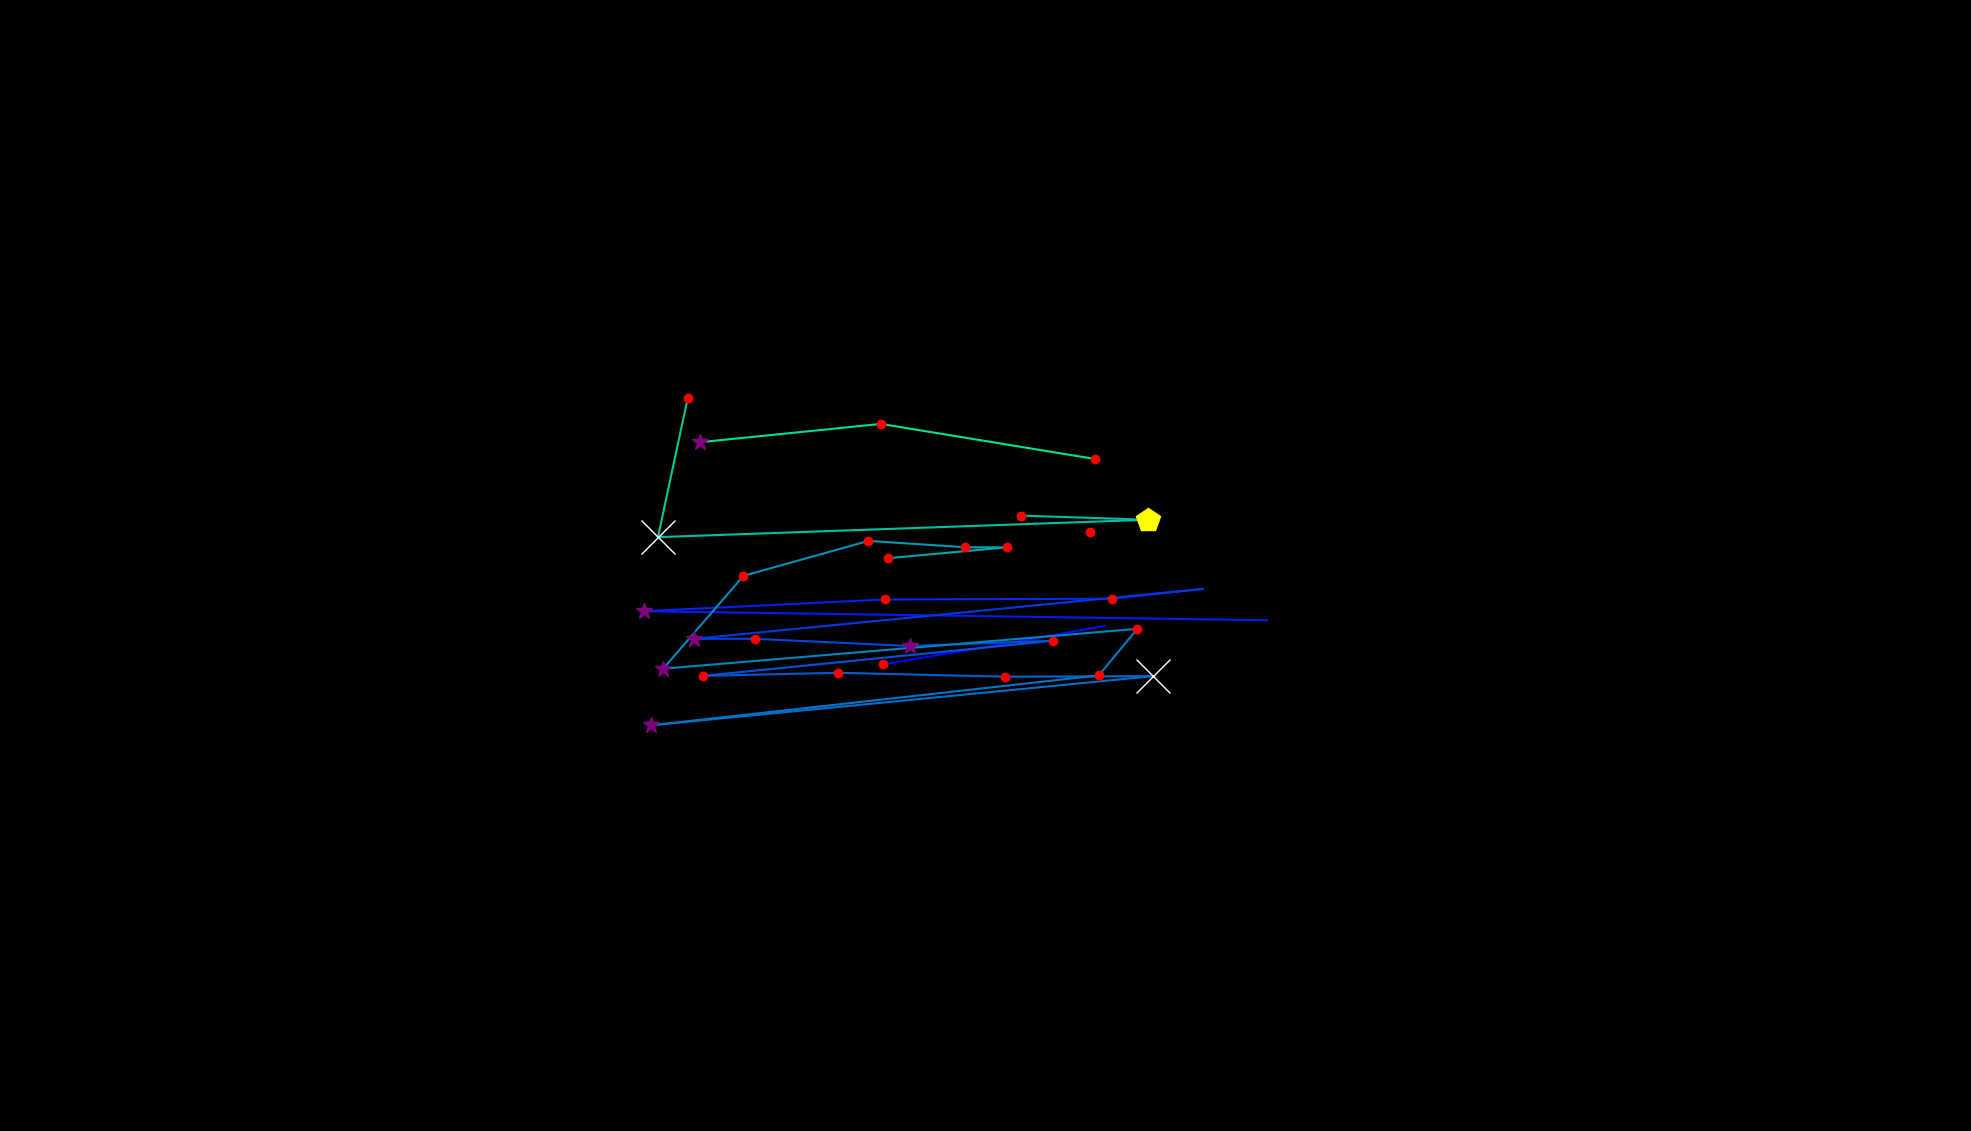

The data file committed next to this chart (first rows):
, fixation_id, timestamp, avg_gaze_x, avg_gaze_y, duration
0, 157.0, 43310, 836.3, 580.7, 36.15
1, 160.0, 43948, 1146, 605.9, 156.7
2, 161.0, 44165, 1296, 631.2, 48.2
3, 162.0, 44442, 1434, 655.9, 96.4
4, 165.0, 45165, 1645, 663.3, 36.15
5, 166.0, 45310, 836.2, 675, 313.3
6, 167.0, 45708, 1149, 690.3, 144.6
7, 168.0, 45876, 1444, 691.3, 168.7
8, 169.0, 46105, 1562, 704, 96.4
9, 170.0, 46274, 901.3, 639.2, 289.2
10, 171.0, 46587, 980.7, 639.2, 168.7
11, 172.0, 46792, 1182, 629.9, 265.1
12, 173.0, 47130, 1367, 636.7, 156.7
13, 174.0, 47335, 912.4, 591, 180.8
14, 175.0, 47539, 1088, 595.1, 241
15, 176.0, 47817, 1305, 590, 204.9
16, 177.0, 48058, 1497, 590.7, 614.6
17, 178.0, 48744, 846, 527, 313.3
18, 179.0, 49166, 1427, 591.7, 132.6
19, 180.0, 49323, 1477, 652.1, 144.6
20, 181.0, 49672, 861.3, 600.4, 313.3
21, 182.0, 50311, 965.5, 720.9, 120.5
22, 183.0, 50564, 1128, 766.4, 156.7
23, 184.0, 50769, 1254, 758.1, 156.7
24, 185.0, 50950, 1307, 758, 168.7
25, 186.0, 51143, 1153, 743.8, 156.7
26, 188.0, 52107, 1051, 692.5, 60.25
27, 193.0, 53721, 1327, 799.2, 216.9
28, 194.0, 53986, 1491, 793.8, 506.1
29, 195.0, 54589, 854.5, 771.2, 590.5
30, 196.0, 55312, 893.2, 952.1, 229
31, 198.0, 55878, 1335, 955.4, 72.3
32, 200.0, 56336, 908.8, 894.5, 373.6
33, 201.0, 56734, 1144, 918.3, 204.9
34, 202.0, 56963, 1422, 872.7, 180.8
35, 220.0, 61831, 1415, 778.2, 144.6
36, 300.0, 87210, 1410, 651.8, 60.25
